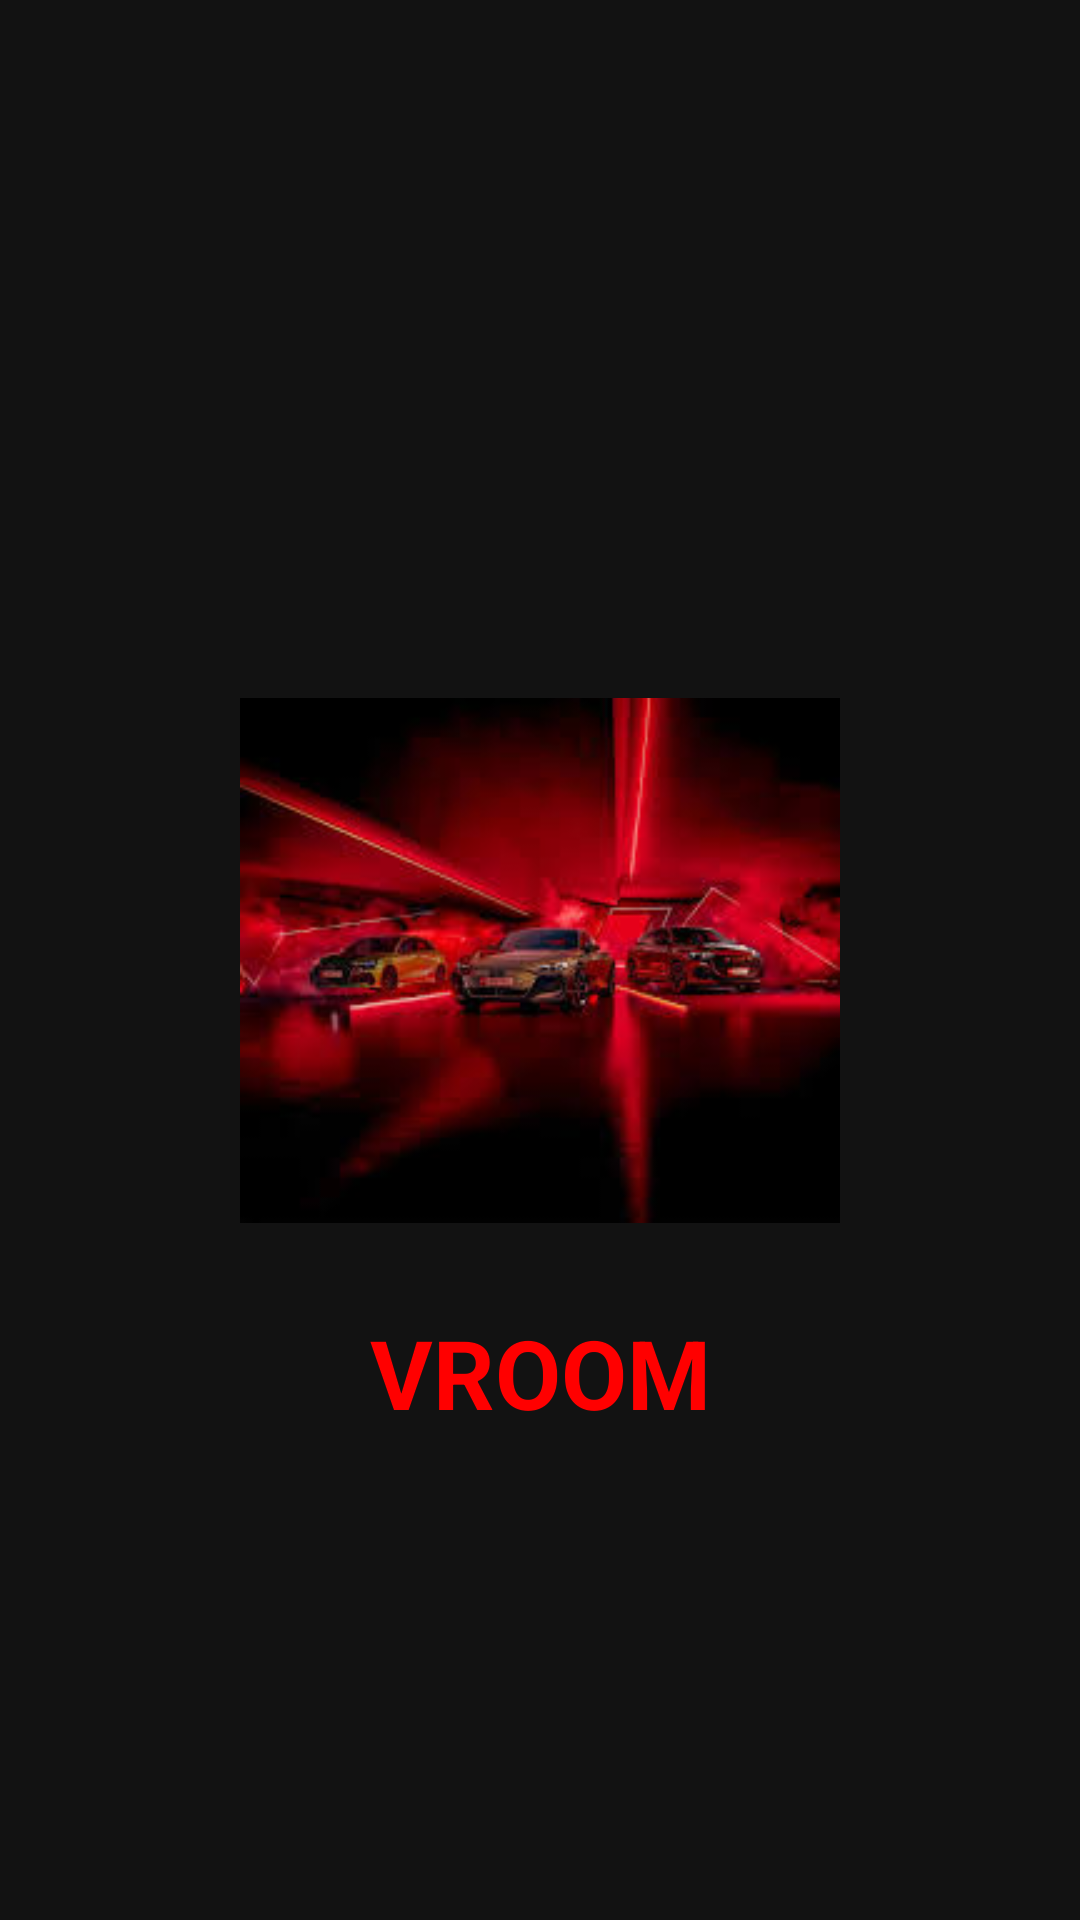

Reconstruct the res/layout file that produces this screen, plus the resources it refers to.
<!-- AndroidManifest.xml: activity theme Theme.AppCompat.NoActionBar -->
<!-- res/layout/activity_splash.xml -->
<?xml version="1.0" encoding="utf-8"?>
<androidx.constraintlayout.widget.ConstraintLayout 
    xmlns:android="http://schemas.android.com/apk/res/android"
    xmlns:app="http://schemas.android.com/apk/res-auto"
    android:layout_width="match_parent"
    android:layout_height="match_parent"
    android:background="@color/background_dark">

    <ImageView
        android:id="@+id/splashLogo"
        android:layout_width="200dp"
        android:layout_height="200dp"
        android:src="@drawable/icon"
        app:layout_constraintBottom_toBottomOf="parent"
        app:layout_constraintEnd_toEndOf="parent"
        app:layout_constraintStart_toStartOf="parent"
        app:layout_constraintTop_toTopOf="parent"/>

    <TextView
        android:layout_width="wrap_content"
        android:layout_height="wrap_content"
        android:text="VROOM"
        android:textColor="@color/primary"
        android:textSize="32sp"
        android:textStyle="bold"
        android:layout_marginTop="16dp"
        app:layout_constraintTop_toBottomOf="@id/splashLogo"
        app:layout_constraintStart_toStartOf="parent"
        app:layout_constraintEnd_toEndOf="parent"/>
</androidx.constraintlayout.widget.ConstraintLayout>
<!-- resources referenced by this layout -->
<resources>
  <color name="background_dark">#121212</color>
  <color name="primary">#FF0000</color>
  <!-- drawable icon: jpg bitmap (drawable, 8123 bytes) -->
</resources>
